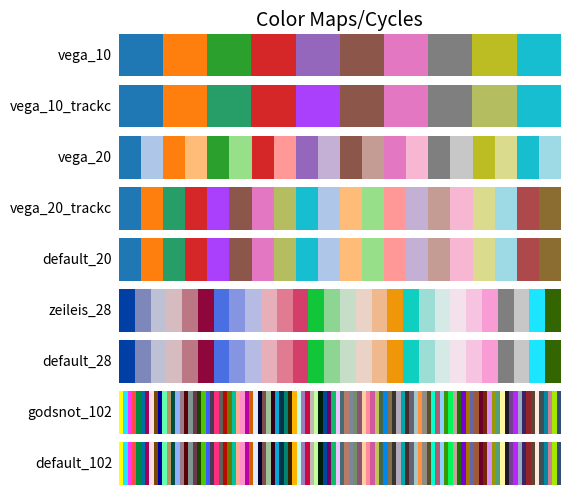

The matplotlib source for this figure:
"""Color palettes in addition to matplotlib's palettes."""

from matplotlib import cm, colors

# Colorblindness adjusted vega_10

vega_10 = list(map(colors.to_hex, cm.tab10.colors))
vega_10_trackc = vega_10.copy()
vega_10_trackc[2] = '#279e68'  # green
vega_10_trackc[4] = '#aa40fc'  # purple
vega_10_trackc[8] = '#b5bd61'  # kakhi

# default matplotlib 2.0 palette
# see 'category20' on https://github.com/vega/vega/wiki/Scales#scale-range-literals
vega_20 = list(map(colors.to_hex, cm.tab20.colors))

# reorderd, some removed, some added
vega_20_trackc = [
    *vega_20[0:14:2], *vega_20[16::2],  # dark without grey
    *vega_20[1:15:2], *vega_20[17::2],  # light without grey
    '#ad494a', '#8c6d31',  # manual additions
]
vega_20_trackc[2] = vega_10_trackc[2]
vega_20_trackc[4] = vega_10_trackc[4]
vega_20_trackc[7] = vega_10_trackc[8]  # kakhi shifted by missing grey
# TODO: also replace pale colors if necessary

default_20 = vega_20_trackc

# https://graphicdesign.stackexchange.com/questions/3682/where-can-i-find-a-large-palette-set-of-contrasting-colors-for-coloring-many-d
# update 1
# orig reference http://epub.wu.ac.at/1692/1/document.pdf
zeileis_28 = [
    "#023fa5", "#7d87b9", "#bec1d4", "#d6bcc0", "#bb7784", "#8e063b", "#4a6fe3",
    "#8595e1", "#b5bbe3", "#e6afb9", "#e07b91", "#d33f6a", "#11c638", "#8dd593",
    "#c6dec7", "#ead3c6", "#f0b98d", "#ef9708", "#0fcfc0", "#9cded6", "#d5eae7",
    "#f3e1eb", "#f6c4e1", "#f79cd4",
    '#7f7f7f', "#c7c7c7", "#1CE6FF", "#336600",  # these last ones were added,
]

default_28 = zeileis_28

# from http://godsnotwheregodsnot.blogspot.de/2012/09/color-distribution-methodology.html
godsnot_102 = [
    # "#000000",  # remove the black, as often, we have black colored annotation
    "#FFFF00", "#1CE6FF", "#FF34FF", "#FF4A46", "#008941", "#006FA6", "#A30059",
    "#FFDBE5", "#7A4900", "#0000A6", "#63FFAC", "#B79762", "#004D43", "#8FB0FF", "#997D87",
    "#5A0007", "#809693", "#6A3A4C", "#1B4400", "#4FC601", "#3B5DFF", "#4A3B53", "#FF2F80",
    "#61615A", "#BA0900", "#6B7900", "#00C2A0", "#FFAA92", "#FF90C9", "#B903AA", "#D16100",
    "#DDEFFF", "#000035", "#7B4F4B", "#A1C299", "#300018", "#0AA6D8", "#013349", "#00846F",
    "#372101", "#FFB500", "#C2FFED", "#A079BF", "#CC0744", "#C0B9B2", "#C2FF99", "#001E09",
    "#00489C", "#6F0062", "#0CBD66", "#EEC3FF", "#456D75", "#B77B68", "#7A87A1", "#788D66",
    "#885578", "#FAD09F", "#FF8A9A", "#D157A0", "#BEC459", "#456648", "#0086ED", "#886F4C",
    "#34362D", "#B4A8BD", "#00A6AA", "#452C2C", "#636375", "#A3C8C9", "#FF913F", "#938A81",
    "#575329", "#00FECF", "#B05B6F", "#8CD0FF", "#3B9700", "#04F757", "#C8A1A1", "#1E6E00",
    "#7900D7", "#A77500", "#6367A9", "#A05837", "#6B002C", "#772600", "#D790FF", "#9B9700",
    "#549E79", "#FFF69F", "#201625", "#72418F", "#BC23FF", "#99ADC0", "#3A2465", "#922329",
    "#5B4534", "#FDE8DC", "#404E55", "#0089A3", "#CB7E98", "#A4E804", "#324E72",
]

default_102 = godsnot_102


from typing import Mapping, Sequence


def _plot_color_cycle(clists: Mapping[str, Sequence[str]]):
    import numpy as np
    import matplotlib.pyplot as plt
    from matplotlib.colors import ListedColormap, BoundaryNorm

    fig, axes = plt.subplots(nrows=len(clists))  # type: plt.Figure, plt.Axes
    fig.subplots_adjust(top=.95, bottom=.01, left=.3, right=.99)
    axes[0].set_title('Color Maps/Cycles', fontsize=14)

    for ax, (name, clist) in zip(axes, clists.items()):
        n = len(clist)
        ax.imshow(
            np.arange(n)[None, :].repeat(2, 0),
            aspect='auto',
            cmap=ListedColormap(clist),
            norm=BoundaryNorm(np.arange(n+1)-.5, n),
        )
        pos = list(ax.get_position().bounds)
        x_text = pos[0] - .01
        y_text = pos[1] + pos[3] / 2.
        fig.text(x_text, y_text, name, va='center', ha='right', fontsize=10)

    # Turn off all ticks & spines
    for ax in axes:
        ax.set_axis_off()
    fig.show()


if __name__ == '__main__':
    _plot_color_cycle({
        name: colors
        for name, colors in globals().items()
        if isinstance(colors, list)
    })
